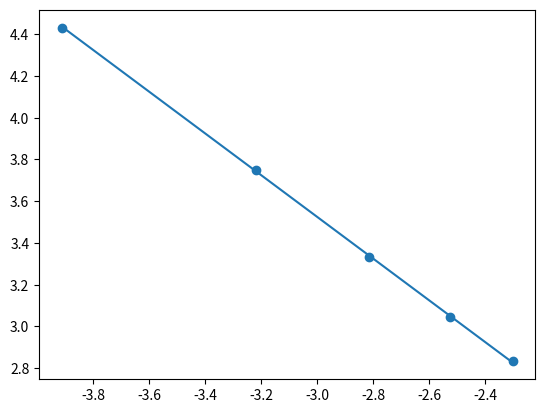
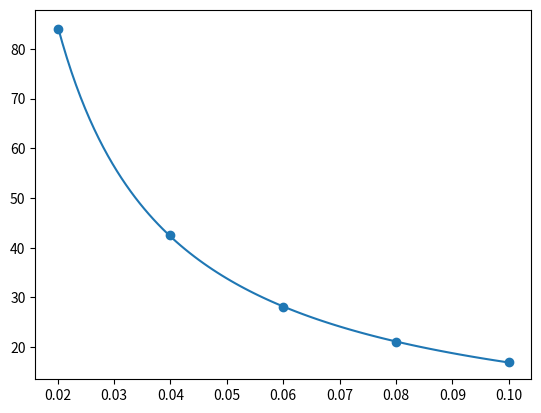

The matplotlib source for these figures, in order:
import matplotlib 
from matplotlib import pyplot as plt
import numpy 

x = [1.0,2.0,3.0,4.0,5.0]
y = [1.8,0.92,0.62,0.46,0.36]

x = [0.02,0.04,0.06,0.08,0.10] # small-sweep
y = [84,42.5,28,21,17] # small-sweep

x_s = numpy.linspace(x[0],x[-1],100)
y_s = numpy.linspace(y[0],y[-1],100)

log_x = numpy.log(x) 
log_y = numpy.log(y)

log_x_s = numpy.log(x_s)
log_y_s = numpy.log(y_s)


m = -1.0
c = 0.6
m = -1.0
c = 0.525

plt.scatter(log_x, log_y)
plt.plot(log_x_s, m*log_x_s+c)

plt.show()

plt.scatter(x,y)
plt.plot(x_s,numpy.exp(c)*x_s**m)
print(numpy.exp(c))
# 1.8221188003905089 # large-sweep 
# 1.6904588483790914 # small-sweep

plt.show()


delt=0.5
epsi=0.1
alph=0.2
c = (1-alph*delt*epsi)**(1/(delt*epsi))
print(c)
